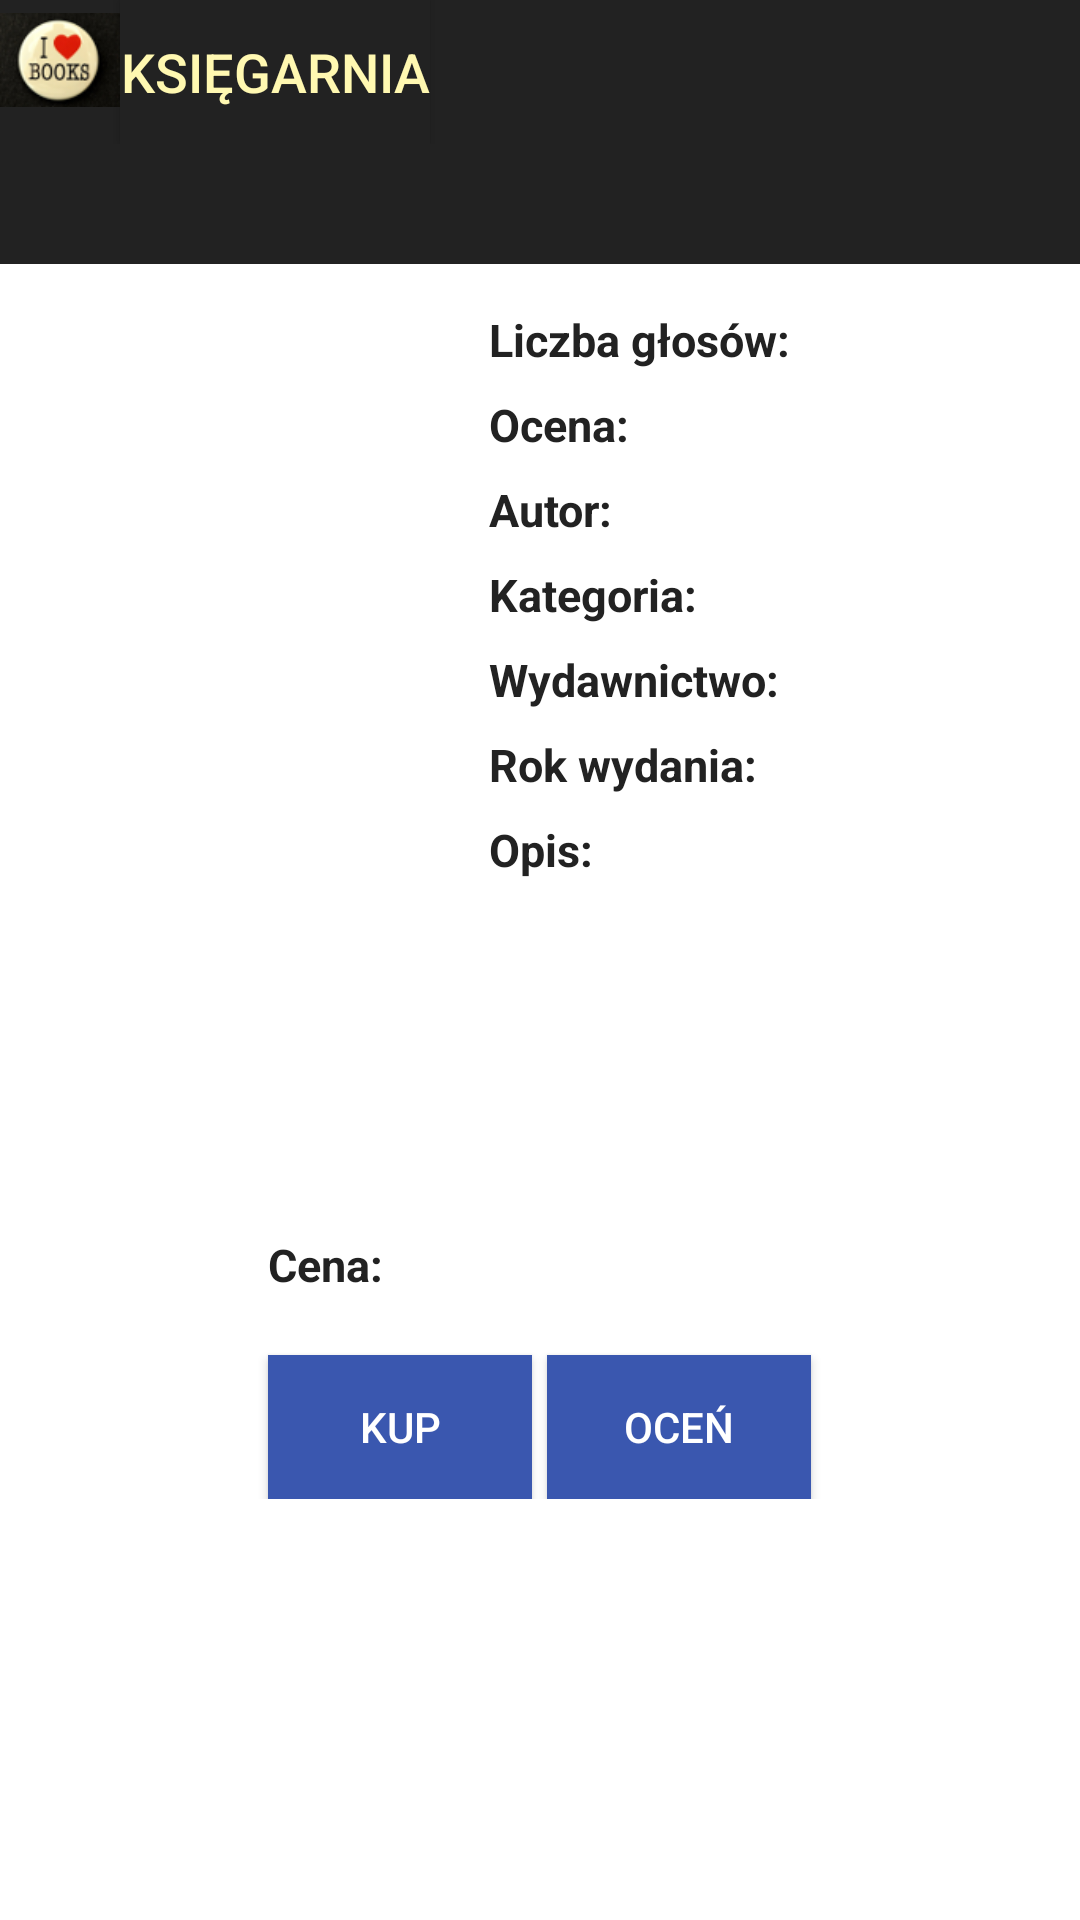

This screen was rendered from an Android layout file. Write that file and the resources it references.
<!-- AndroidManifest.xml: application theme AppTheme -->
<!-- res/layout/books_details.xml -->
<?xml version="1.0" encoding="utf-8"?>
<RelativeLayout
    xmlns:android="http://schemas.android.com/apk/res/android"
    xmlns:tools="http://schemas.android.com/tools"
    android:layout_width="match_parent"
    android:layout_height="match_parent"
    android:background="@color/white">

    <RelativeLayout
        android:layout_alignParentTop="true"
        android:id="@+id/header"
        android:layout_width="match_parent"
        android:layout_height="wrap_content"
        android:background="@color/background">
        <ImageView
            android:id="@+id/logo"
            android:layout_alignParentTop="true"
            android:layout_width="40dp"
            android:layout_height="40dp"
            android:src="@drawable/logo" />

        <Button
            android:id="@+id/booksStore"
            android:layout_width="wrap_content"
            android:layout_height="wrap_content"
            android:text="Księgarnia"
            android:layout_centerVertical="true"
            android:background="@color/background"
            android:textSize="18dp"
            android:textColor="@color/tittle"
            android:layout_toRightOf="@+id/logo"/>

        <Spinner
            android:id="@+id/menu"
            android:layout_width="match_parent"
            android:layout_height="wrap_content"
            android:layout_toRightOf="@id/booksStore"
            android:background="@color/white"
            android:layout_marginLeft="25dp"
            android:gravity="center"
            android:spinnerMode="dropdown"
            android:overlapAnchor="false">

        </Spinner>

    </RelativeLayout>


    <RelativeLayout
        android:id="@+id/normal"
        android:layout_below="@+id/header"
        android:layout_width="match_parent"
        android:layout_height="wrap_content">

    <TextView
        android:id="@+id/bookTitle"
        android:layout_alignParentTop="true"
        android:layout_width="fill_parent"
        android:layout_height="40dp"
        android:gravity="center"
        android:textSize="17dp"
        android:textColor="@color/white"
        android:background="@color/background"/>

        <ImageView
            android:id="@+id/bookCover"
            android:layout_below="@+id/bookTitle"
            android:layout_width="160dp"
            android:layout_height="260dp"
            android:layout_marginTop="5dp"
            android:layout_marginBottom="15dp"/>

        <TextView
            android:id="@+id/bookv"
            android:layout_width="wrap_content"
            android:layout_height="wrap_content"
            android:layout_marginTop="15dp"
            android:layout_below="@+id/bookTitle"
            android:layout_toRightOf="@+id/bookCover"
            android:layout_marginLeft="3dp"
            android:text="Liczba głosów:"
            android:textStyle="bold"
            android:textSize="15dp"
            android:textColor="@color/background"/>

        <TextView
            android:id="@+id/bookVotes"
            android:layout_width="wrap_content"
            android:layout_height="wrap_content"
            android:layout_marginTop="15dp"
            android:layout_below="@+id/bookTitle"
            android:layout_toRightOf="@+id/bookv"
            android:textSize="15dp"
            android:textColor="@color/background"/>

        <TextView
            android:id="@+id/bookr"
            android:layout_width="wrap_content"
            android:layout_height="wrap_content"
            android:layout_marginTop="8dp"
            android:layout_below="@+id/bookv"
            android:layout_toRightOf="@+id/bookCover"
            android:textStyle="bold"
            android:layout_marginLeft="3dp"
            android:text="Ocena:"
            android:textSize="15dp"
            android:textColor="@color/background"/>

        <TextView
            android:id="@+id/bookRating"
            android:layout_width="wrap_content"
            android:layout_height="wrap_content"
            android:layout_marginTop="8dp"
            android:layout_below="@+id/bookVotes"
            android:layout_toRightOf="@+id/bookr"
            android:textSize="15dp"
            android:textColor="@color/background"/>


        <TextView
            android:id="@+id/booka"
            android:layout_width="wrap_content"
            android:layout_height="wrap_content"
            android:layout_marginTop="8dp"
            android:layout_below="@+id/bookr"
            android:layout_toRightOf="@+id/bookCover"
            android:textStyle="bold"
            android:layout_marginLeft="3dp"
            android:text="Autor:"
            android:textSize="15dp"
            android:textColor="@color/background"/>



        <TextView
            android:id="@+id/bookAuthor"
            android:layout_below="@+id/bookr"
            android:layout_toRightOf="@+id/bookr"
            android:layout_marginTop="8dp"
            android:layout_width="wrap_content"
            android:layout_height="wrap_content"
            android:textSize="15dp"
            android:textColor="@color/background" />

        <TextView
            android:id="@+id/bookk"
            android:layout_width="wrap_content"
            android:layout_height="wrap_content"
            android:layout_marginTop="8dp"
            android:layout_below="@+id/booka"
            android:layout_toRightOf="@+id/bookCover"
            android:textStyle="bold"
            android:layout_marginLeft="3dp"
            android:text="Kategoria:"
            android:textSize="15dp"
            android:textColor="@color/background"/>

        <TextView
            android:id="@+id/bookCategory"
            android:layout_width="wrap_content"
            android:layout_height="wrap_content"
            android:layout_below="@+id/booka"
            android:layout_toRightOf="@+id/bookk"
            android:layout_marginTop="8dp"
            android:layout_marginLeft="3dp"
            android:textSize="15dp"
            android:textColor="@color/background"/>

        <TextView
            android:id="@+id/bookw"
            android:layout_width="wrap_content"
            android:layout_height="wrap_content"
            android:layout_marginTop="8dp"
            android:layout_below="@+id/bookk"
            android:layout_toRightOf="@+id/bookCover"
            android:textStyle="bold"
            android:layout_marginLeft="3dp"
            android:text="Wydawnictwo:"
            android:textSize="15dp"
            android:textColor="@color/background"/>

        <TextView
            android:id="@+id/bookPublisher"
            android:layout_width="wrap_content"
            android:layout_height="wrap_content"
            android:layout_marginTop="8dp"
            android:layout_toRightOf="@+id/bookw"
            android:layout_below="@+id/bookk"
            android:textSize="15dp"
            android:textColor="@color/background"/>

        <TextView
            android:id="@+id/booky"
            android:layout_width="wrap_content"
            android:layout_height="wrap_content"
            android:layout_marginTop="8dp"
            android:layout_toRightOf="@+id/bookCover"
            android:layout_below="@+id/bookw"
            android:textStyle="bold"
            android:layout_marginLeft="3dp"
            android:text="Rok wydania:"
            android:textSize="15dp"
            android:textColor="@color/background"/>

        <TextView
            android:id="@+id/bookDate"
            android:layout_width="wrap_content"
            android:layout_height="wrap_content"
            android:layout_marginTop="8dp"
            android:layout_toRightOf="@+id/booky"
            android:layout_below="@+id/bookw"
            android:textSize="15dp"
            android:textColor="@color/background"/>

        <TextView
            android:id="@+id/bookd"
            android:layout_width="wrap_content"
            android:layout_height="wrap_content"
            android:layout_marginTop="8dp"
            android:layout_toRightOf="@+id/bookCover"
            android:layout_below="@+id/booky"
            android:textStyle="bold"
            android:layout_marginLeft="3dp"
            android:text="Opis:"
            android:textSize="15dp"
            android:textColor="@color/background" />


        <ScrollView
            android:layout_width="match_parent"
            android:layout_height="wrap_content"
            android:layout_below="@+id/bookDate"
            android:layout_above="@+id/bookif"
            android:layout_toRightOf="@+id/bookd">
        <TextView
            android:id="@+id/bookDescription"
            android:layout_width="fill_parent"
            android:layout_height="50dp"
            android:layout_marginTop="8dp"
            android:textSize="15dp"
            android:textColor="@color/background"/>
    </ScrollView>


        <TextView
            android:id="@+id/bookif"
            android:layout_width="fill_parent"
            android:layout_height="wrap_content"
            android:layout_below="@+id/bookCover"
            android:layout_marginTop="8dp"
            android:textStyle="bold"
            android:gravity="center"
            android:textSize="15dp"
            android:textColor="@color/background"/>


        <RelativeLayout
            android:layout_width="fill_parent"
            android:layout_height="wrap_content"
            android:layout_below="@+id/bookif"
            android:gravity="center">

        <TextView
            android:id="@+id/bookc"
            android:layout_width="wrap_content"
            android:layout_height="wrap_content"
            android:textStyle="bold"
            android:text="Cena:"
            android:textSize="15dp"
            android:layout_marginTop="15dp"
            android:textColor="@color/background"/>

        <TextView
            android:id="@+id/bookPrice"
            android:layout_width="wrap_content"
            android:layout_height="wrap_content"
            android:layout_toRightOf="@+id/bookc"
            android:textSize="15dp"
            android:layout_marginTop="15dp"
            android:textColor="@color/background"/>

        <Button
            android:id="@+id/bookcart"
            android:layout_width="wrap_content"
            android:layout_height="wrap_content"
            android:layout_below="@+id/bookPrice"
            android:layout_marginTop="20dp"
            android:text="Kup"
            android:background="@color/blue"
            android:textColor="@color/white"/>

        <Button
            android:id="@+id/bookVote"
            android:layout_width="wrap_content"
            android:layout_height="wrap_content"
            android:layout_below="@+id/bookPrice"
            android:layout_marginTop="20dp"
            android:layout_toRightOf="@+id/bookcart"
            android:layout_marginLeft="5dp"
            android:text="Oceń"
            android:background="@color/blue"
            android:textColor="@color/white"/>
        </RelativeLayout>



    </RelativeLayout>




</RelativeLayout>
<!-- resources referenced by this layout -->
<resources>
  <color name="background">#222</color>
  <color name="blue">#3a57af</color>
  <color name="tittle">#fff8b1</color>
  <color name="white">#ffffff</color>
  <!-- drawable logo: png bitmap (drawable, 8486 bytes) -->
  <style name="AppTheme" parent="Theme.AppCompat.Light.NoActionBar">
          <item name="colorPrimary">@color/primary</item>
          <item name="colorPrimaryDark">@color/primary_dark</item>
          <item name="colorAccent">@color/accent</item>
          <item name="android:windowBackground">@color/windowBackground</item>
      </style>
  <color name="primary">#8BC34A</color>
  <color name="primary_dark">#689F38</color>
  <color name="accent">#4CAF50</color>
  <color name="windowBackground">#DDD</color>
</resources>
